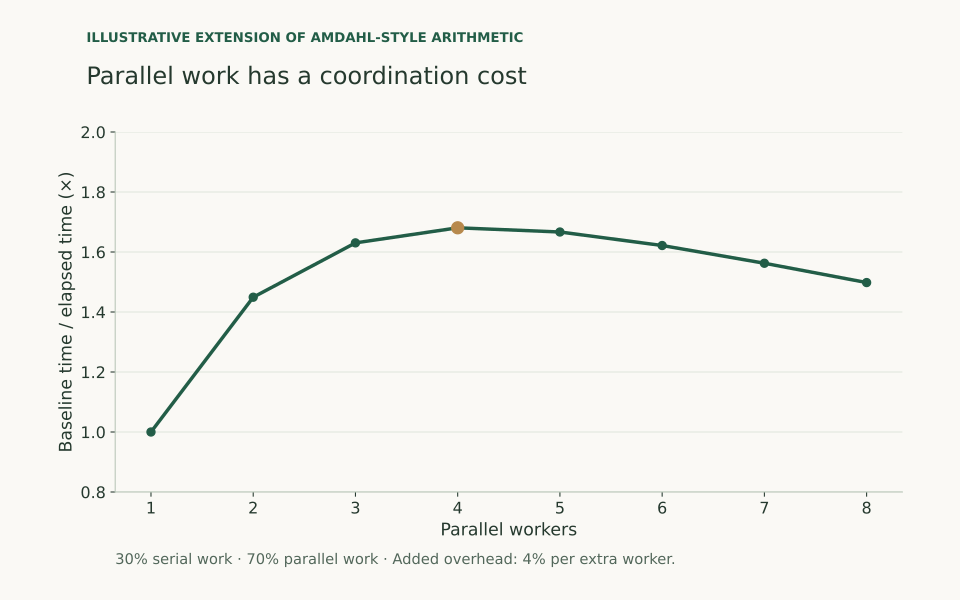

The table this chart was drawn from, first rows:
workers, serial_fraction, parallel_fraction, overhead_per_extra_worker, relative_time, speedup, evidence
1, 0.3, 0.7, 0.04, 1.0, 1.0, Illustrative; not an agent benchmark
2, 0.3, 0.7, 0.04, 0.69, 1.449, Illustrative; not an agent benchmark
3, 0.3, 0.7, 0.04, 0.6133, 1.63, Illustrative; not an agent benchmark
4, 0.3, 0.7, 0.04, 0.595, 1.681, Illustrative; not an agent benchmark
5, 0.3, 0.7, 0.04, 0.6, 1.667, Illustrative; not an agent benchmark
6, 0.3, 0.7, 0.04, 0.6167, 1.622, Illustrative; not an agent benchmark
7, 0.3, 0.7, 0.04, 0.64, 1.563, Illustrative; not an agent benchmark
8, 0.3, 0.7, 0.04, 0.6675, 1.498, Illustrative; not an agent benchmark
